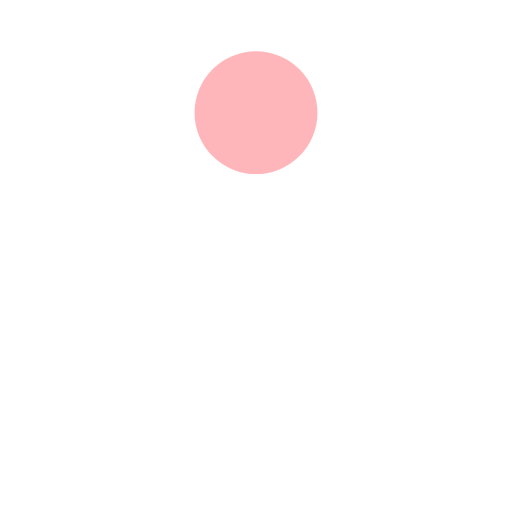
t = 0.00 s
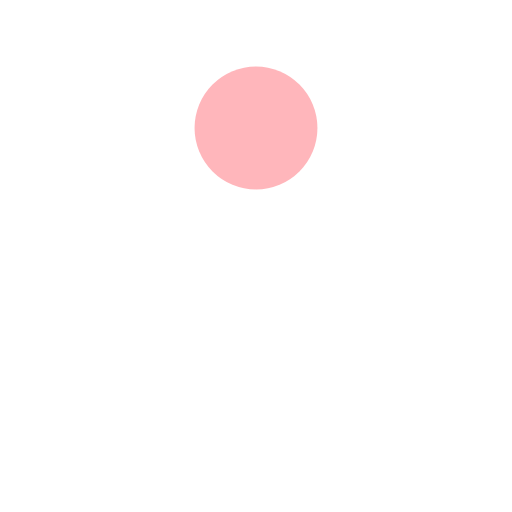
t = 0.13 s
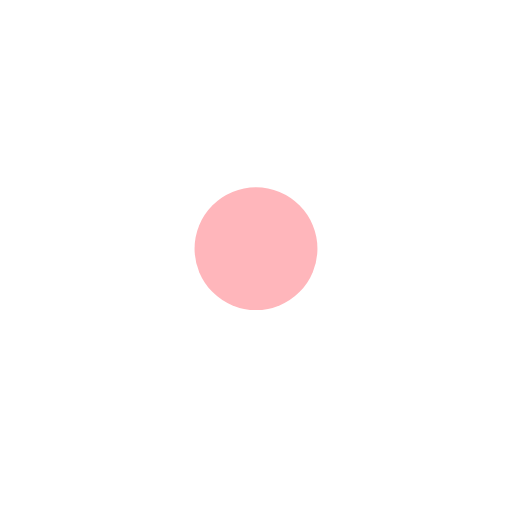
t = 0.38 s
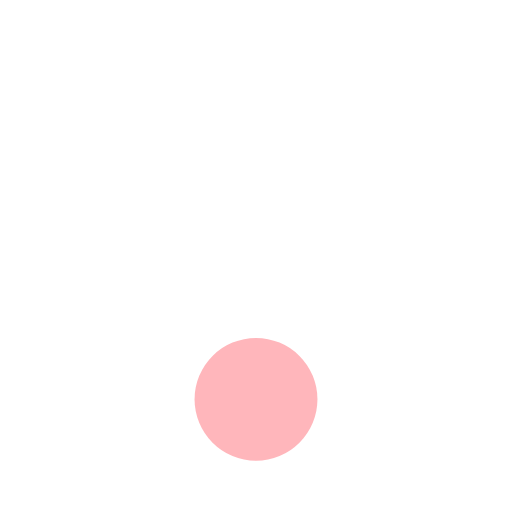
t = 0.50 s
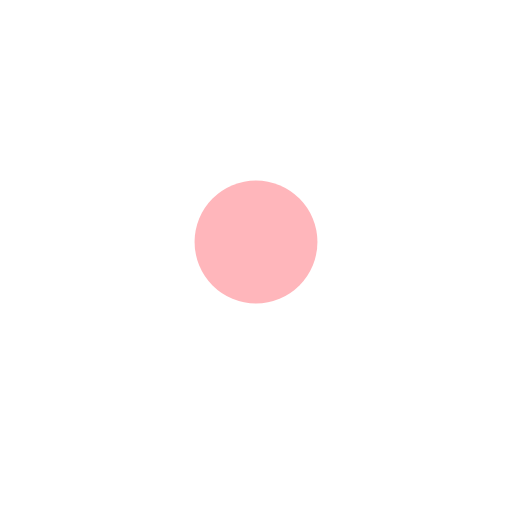
t = 0.63 s
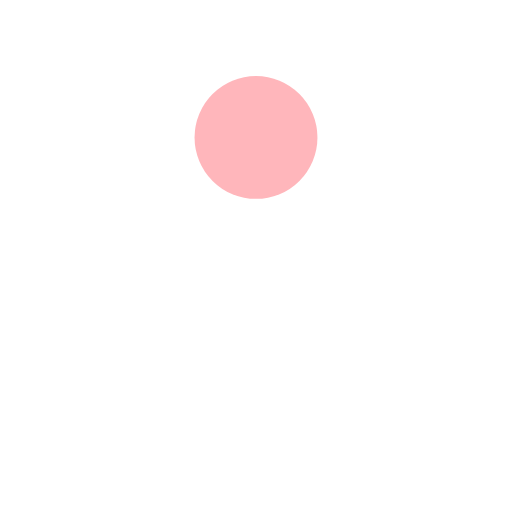
t = 0.88 s

The animated SVG that drew these frames (rendered in a browser with its animation timeline set to each time). Animation: 1 SMIL element (animate=1); one cycle of 1.00 s, repeats indefinitely.

<?xml version="1.0" encoding="utf-8"?>
<svg xmlns="http://www.w3.org/2000/svg" xmlns:xlink="http://www.w3.org/1999/xlink" style="margin: auto; background: none; display: block; shape-rendering: auto;" width="150px" height="150px" viewBox="0 0 100 100" preserveAspectRatio="xMidYMid">
<circle cx="50" cy="22" r="12" fill="#ffb6bb">
  <animate attributeName="cy" dur="1s" repeatCount="indefinite" calcMode="spline" keySplines="0.45 0 0.9 0.55;0 0.45 0.55 0.9" keyTimes="0;0.5;1" values="22;78;22"></animate>
</circle>
<!-- [ldio] generated by https://loading.io/ --></svg>
